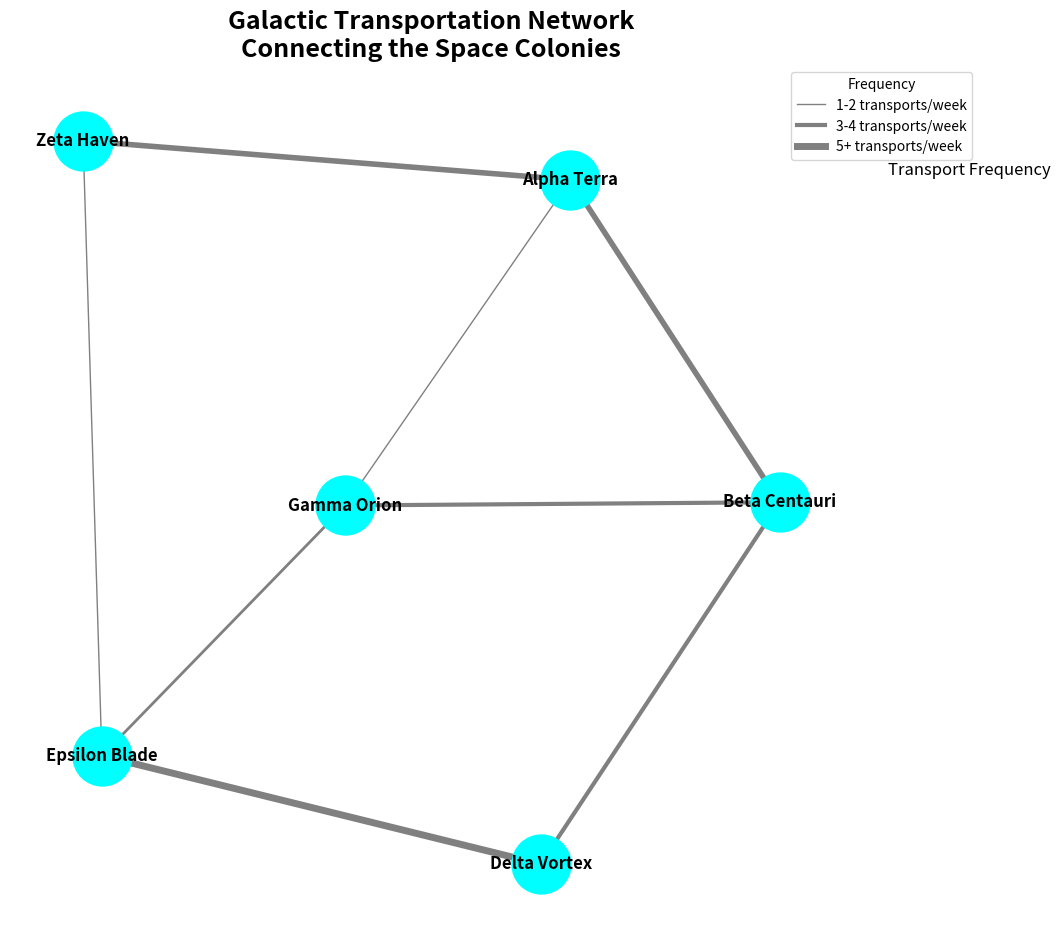

The matplotlib source for this figure:
import matplotlib.pyplot as plt
import networkx as nx

colonies = ['Alpha Terra', 'Beta Centauri', 'Gamma Orion', 'Delta Vortex', 'Epsilon Blade', 'Zeta Haven']

# Routes with altered transport frequencies
routes = {
    ('Alpha Terra', 'Beta Centauri'): 4,  # Altered
    ('Alpha Terra', 'Gamma Orion'): 1,   # Altered
    ('Beta Centauri', 'Delta Vortex'): 3,  # Altered
    ('Gamma Orion', 'Epsilon Blade'): 2,  # Altered
    ('Delta Vortex', 'Epsilon Blade'): 5,
    ('Epsilon Blade', 'Zeta Haven'): 1,  # Altered
    ('Zeta Haven', 'Alpha Terra'): 4,  # Altered
    ('Beta Centauri', 'Gamma Orion'): 3   # Altered
}

G = nx.Graph()
G.add_nodes_from(colonies)
for (colony1, colony2), frequency in routes.items():
    G.add_edge(colony1, colony2, weight=frequency)

plt.figure(figsize=(12, 10))
pos = nx.spring_layout(G, seed=24)

nx.draw_networkx_nodes(G, pos, node_color='cyan', node_size=1800)
nx.draw_networkx_edges(
    G, pos,
    width=[G[u][v]['weight'] for u, v in G.edges()],
    edge_color='grey'
)
nx.draw_networkx_labels(G, pos, font_size=12, font_weight='bold', font_family='sans-serif')

plt.title('Galactic Transportation Network\nConnecting the Space Colonies', fontsize=18, fontweight='bold')

plt.text(1.1, 0.85, 'Transport Frequency', fontsize=12, ha='right')
plt.plot([], [], color='grey', linewidth=1, label='1-2 transports/week')
plt.plot([], [], color='grey', linewidth=3, label='3-4 transports/week')
plt.plot([], [], color='grey', linewidth=5, label='5+ transports/week')
plt.legend(title='Frequency', bbox_to_anchor=(1.15, 1))

plt.axis('off')
plt.tight_layout()
plt.show()
